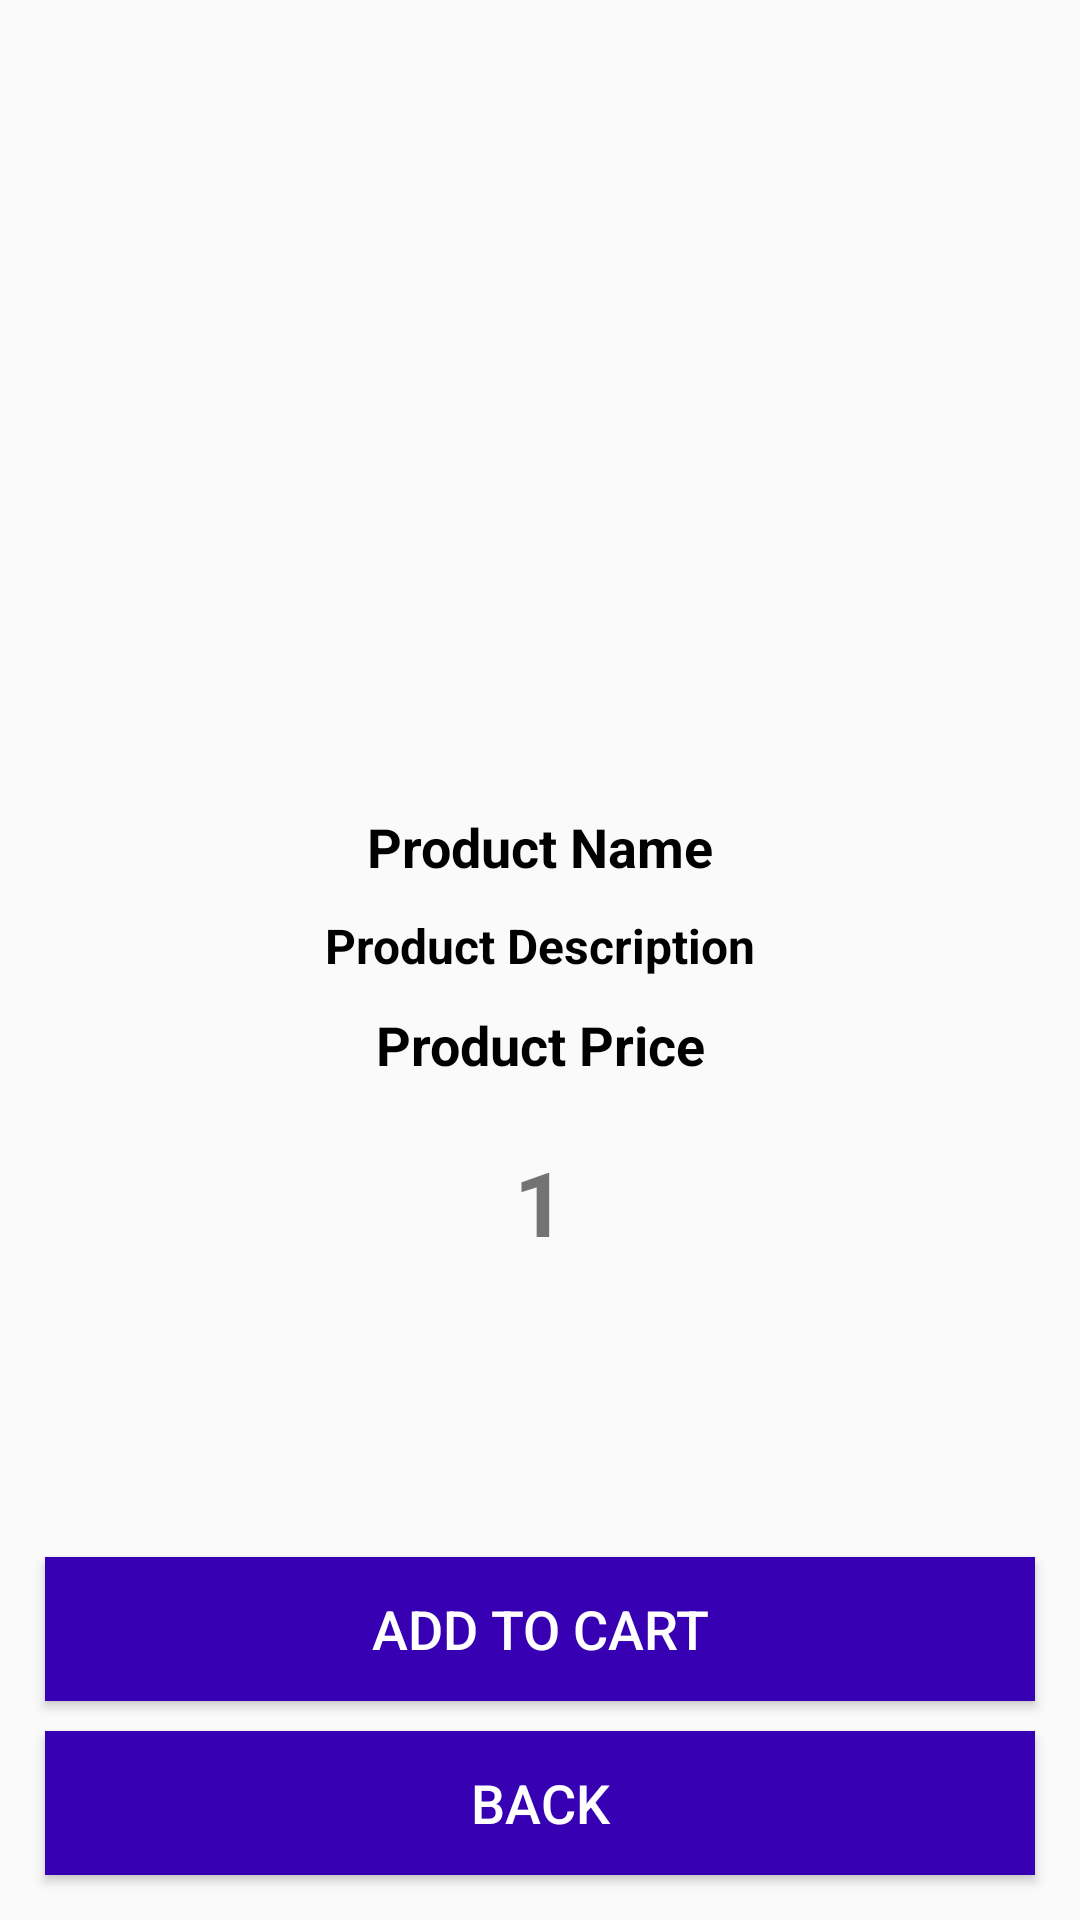

This screen was rendered from an Android layout file. Write that file and the resources it references.
<!-- AndroidManifest.xml: application theme Theme.TopDealApp -->
<!-- res/layout/activity_product_details.xml -->
<?xml version="1.0" encoding="utf-8"?>
<RelativeLayout xmlns:android="http://schemas.android.com/apk/res/android"
    xmlns:app="http://schemas.android.com/apk/res-auto"
    xmlns:tools="http://schemas.android.com/tools"
    android:layout_width="match_parent"
    android:layout_height="match_parent"
    tools:context=".Buyers.ProductDetailsActivity">

    <ImageView
        android:id="@+id/product_image_details"
        android:layout_width="match_parent"
        android:layout_height="260dp"
        android:scaleType="centerCrop"
        />

    <TextView
        android:id="@+id/product_name_details"
        android:layout_width="match_parent"
        android:layout_height="wrap_content"
        android:layout_below="@+id/product_image_details"
        android:text="Product Name"
        android:textColor="@color/black"
        android:textStyle="bold"
        android:textSize="18sp"
        android:gravity="center"
        android:layout_marginTop="10dp"
        />

    <TextView
        android:id="@+id/product_description_details"
        android:layout_width="match_parent"
        android:layout_height="wrap_content"
        android:layout_below="@+id/product_name_details"
        android:text="Product Description"
        android:textColor="@color/black"
        android:textStyle="bold"
        android:textSize="16sp"
        android:gravity="center"
        android:layout_marginTop="10dp"
        />

    <TextView
        android:id="@+id/product_price_details"
        android:layout_width="match_parent"
        android:layout_height="wrap_content"
        android:layout_below="@+id/product_description_details"
        android:text="Product Price"
        android:textColor="@color/black"
        android:textStyle="bold"
        android:textSize="18sp"
        android:gravity="center"
        android:layout_marginTop="10dp"
        />

    
    <LinearLayout
        android:layout_below="@+id/product_price_details"
        android:layout_width="match_parent"
        android:layout_height="wrap_content"
        android:orientation="horizontal"
        android:gravity="center_horizontal"
        android:layout_marginTop="20dp">

        <ImageView
            android:id="@+id/add_item"
            android:layout_width="40dp"
            android:layout_height="40dp"
            android:src="@drawable/plusicon"/>

        <TextView
            android:id="@+id/quantity"
            android:layout_width="wrap_content"
            android:layout_height="wrap_content"
            android:text="1"
            android:textSize="30sp"
            android:textStyle="bold"
            android:layout_marginLeft="5dp"
            android:layout_marginRight="5dp"
            />

        <ImageView
            android:id="@+id/remove_item"
            android:layout_width="40dp"
            android:layout_height="40dp"
            android:src="@drawable/iconminus"/>

    </LinearLayout>


    <Button
        android:id="@+id/pd_add_to_cart_button"
        android:layout_width="match_parent"
        android:layout_height="wrap_content"
        android:layout_above="@+id/back_cart_button"
        android:layout_marginStart="15dp"
        android:layout_marginTop="15dp"
        android:layout_marginEnd="15dp"
        android:layout_marginBottom="10dp"
        android:background="@color/colorPrimaryDark"
        android:text="Add to Cart"
        android:textColor="@color/white"
        android:textSize="18dp" />


    <Button
        android:id="@+id/back_cart_button"
        android:layout_width="match_parent"
        android:layout_height="wrap_content"
        android:layout_alignParentBottom="true"
        android:layout_marginStart="15dp"
        android:layout_marginEnd="15dp"
        android:layout_marginBottom="15dp"
        android:background="@color/colorPrimaryDark"
        android:text="Back"
        android:textColor="@color/white"
        android:textSize="18dp" />



</RelativeLayout>
<!-- resources referenced by this layout -->
<resources>
  <style name="Theme.TopDealApp" parent="Theme.AppCompat.Light.NoActionBar">
          
          <item name="colorPrimary">@color/colorPrimary</item>
          <item name="colorPrimaryDark">@color/colorPrimaryDark</item>
          <item name="colorAccent">@color/colorAccent</item>
          
          
          
          
          
          
          
          
          
      </style>
  <!-- not gathered from this repository: default colours our renderer supplied (Android Studio template values) -->
  <color name="black">#FF000000</color>
  <color name="white">#FFFFFFFF</color>
  <color name="colorPrimary">#FF6200EE</color>
  <color name="colorPrimaryDark">#FF3700B3</color>
  <color name="colorAccent">#FF03DAC5</color>
</resources>
